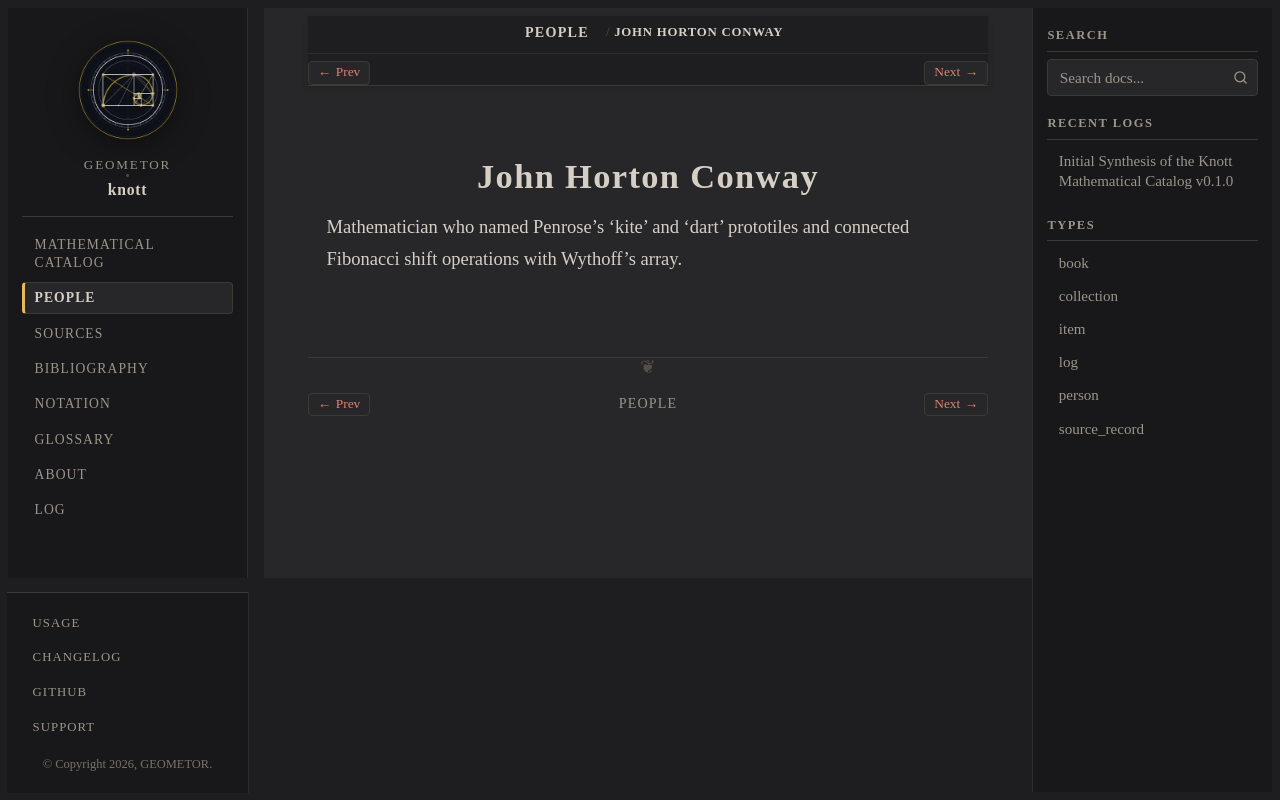

repository: geometor/knott · page: people/conway.html · generator: sphinx

:type: person
:death_year: 2020
:death_label: 2020
:lifespan: 1937 – 2020
:excerpt: Mathematician who named Penrose's 'kite' and 'dart' prototiles and connected Fibonacci shift operations with Wythoff's array.

.. _person-conway:

John Horton Conway
==================

Mathematician who named Penrose's 'kite' and 'dart' prototiles and connected Fibonacci shift operations with Wythoff's array.
